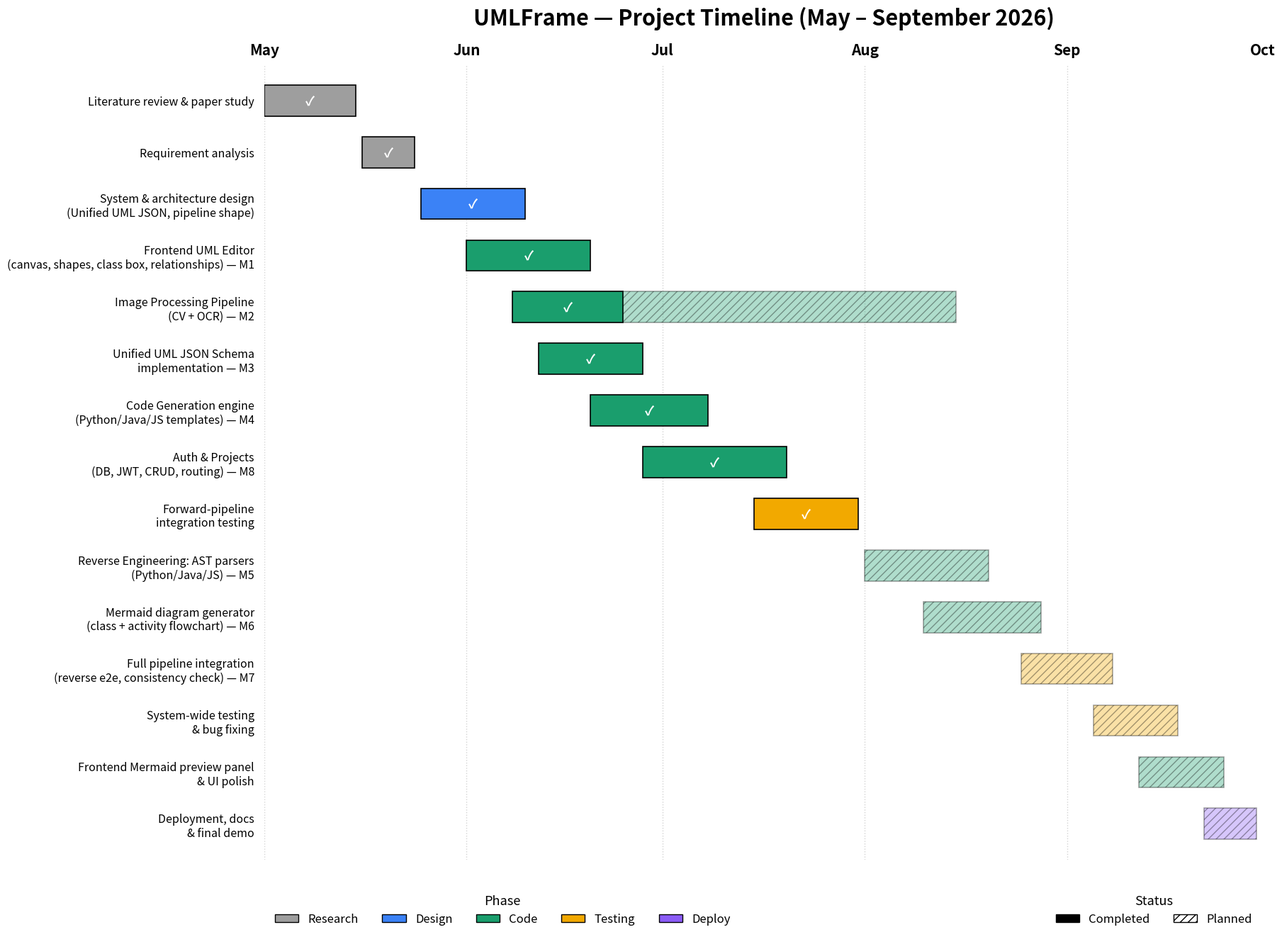

Reproduce this figure in Python.
"""Generates the UMLFrame project timeline Gantt chart (umlframe_gantt_chart.png).

Row labels are drawn as y-axis tick labels (outside the plotted date range)
rather than as text anchored inside the axes near each bar. Anchoring labels
inside the axes was what let a long label (M6) drift far enough right to
collide with the "Today" marker line; tick labels live in the margin and can
never overlap anything drawn on the timeline itself.
"""

from __future__ import annotations

import datetime as dt
from dataclasses import dataclass

import matplotlib.pyplot as plt
import matplotlib.dates as mdates
import matplotlib.ticker as mticker
from matplotlib.patches import Patch

PHASE_COLORS = {
    "Research": "#9e9e9e",
    "Design": "#3b82f6",
    "Code": "#1a9e6d",
    "Testing": "#f2a900",
    "Deploy": "#8b5cf6",
}

@dataclass
class Segment:
    start: dt.date
    end: dt.date
    done: bool


@dataclass
class Task:
    label: str
    phase: str
    segments: list[Segment]


def _task(label: str, phase: str, start: dt.date, end: dt.date, done: bool) -> Task:
    return Task(label, phase, [Segment(start, end, done)])


TASKS = [
    _task("Literature review & paper study", "Research",
          dt.date(2026, 5, 1), dt.date(2026, 5, 15), True),
    _task("Requirement analysis", "Research",
          dt.date(2026, 5, 16), dt.date(2026, 5, 24), True),
    _task("System & architecture design\n(Unified UML JSON, pipeline shape)", "Design",
          dt.date(2026, 5, 25), dt.date(2026, 6, 10), True),
    _task("Frontend UML Editor\n(canvas, shapes, class box, relationships) — M1", "Code",
          dt.date(2026, 6, 1), dt.date(2026, 6, 20), True),
    # Image processing (M2) is marked "Done" in CLAUDE.md's status table, but
    # CV/OCR accuracy is still being refined in practice — shown here as an
    # initial completed pass followed by an ongoing/planned continuation
    # rather than a block that closes off in June.
    Task("Image Processing Pipeline\n(CV + OCR) — M2", "Code", [
        Segment(dt.date(2026, 6, 8), dt.date(2026, 6, 25), True),
        Segment(dt.date(2026, 6, 25), dt.date(2026, 8, 15), False),
    ]),
    _task("Unified UML JSON Schema\nimplementation — M3", "Code",
          dt.date(2026, 6, 12), dt.date(2026, 6, 28), True),
    _task("Code Generation engine\n(Python/Java/JS templates) — M4", "Code",
          dt.date(2026, 6, 20), dt.date(2026, 7, 8), True),
    _task("Auth & Projects\n(DB, JWT, CRUD, routing) — M8", "Code",
          dt.date(2026, 6, 28), dt.date(2026, 7, 20), True),
    _task("Forward-pipeline\nintegration testing", "Testing",
          dt.date(2026, 7, 15), dt.date(2026, 7, 31), True),
    _task("Reverse Engineering: AST parsers\n(Python/Java/JS) — M5", "Code",
          dt.date(2026, 8, 1), dt.date(2026, 8, 20), False),
    _task("Mermaid diagram generator\n(class + activity flowchart) — M6", "Code",
          dt.date(2026, 8, 10), dt.date(2026, 8, 28), False),
    _task("Full pipeline integration\n(reverse e2e, consistency check) — M7", "Testing",
          dt.date(2026, 8, 25), dt.date(2026, 9, 8), False),
    _task("System-wide testing\n& bug fixing", "Testing",
          dt.date(2026, 9, 5), dt.date(2026, 9, 18), False),
    _task("Frontend Mermaid preview panel\n& UI polish", "Code",
          dt.date(2026, 9, 12), dt.date(2026, 9, 25), False),
    _task("Deployment, docs\n& final demo", "Deploy",
          dt.date(2026, 9, 22), dt.date(2026, 9, 30), False),
]


def build_chart(output_path: str) -> None:
    fig, ax = plt.subplots(figsize=(18.2, 13.3), dpi=100)

    y_positions = list(range(len(TASKS), 0, -1))

    for y, task in zip(y_positions, TASKS):
        color = PHASE_COLORS[task.phase]

        for seg in task.segments:
            width = mdates.date2num(seg.end) - mdates.date2num(seg.start)
            start_num = mdates.date2num(seg.start)

            if seg.done:
                ax.barh(
                    y, width, left=start_num, height=0.6,
                    color=color, edgecolor="black", linewidth=1.2, zorder=3,
                )
                ax.text(
                    start_num + width / 2, y, "✓",
                    ha="center", va="center", color="white",
                    fontsize=13, fontweight="bold", zorder=4,
                )
            else:
                ax.barh(
                    y, width, left=start_num, height=0.6,
                    color=color, alpha=0.35, edgecolor="black", linewidth=1.2,
                    hatch="///", zorder=3,
                )

    # Row labels as y-tick labels: they live in the margin outside the axes'
    # data area, so they can never collide with anything drawn on the timeline
    # (bars, gridlines, the Today marker) regardless of label length.
    ax.set_yticks(y_positions)
    ax.set_yticklabels([t.label for t in TASKS], fontsize=11.5, ha="right")
    ax.tick_params(axis="y", length=0, pad=10)
    ax.set_ylim(0.3, len(TASKS) + 0.7)

    month_starts = [dt.date(2026, m, 1) for m in range(5, 10)]
    ax.set_xlim(mdates.date2num(dt.date(2026, 5, 1)), mdates.date2num(dt.date(2026, 10, 1)))
    for m_start in month_starts:
        ax.axvline(mdates.date2num(m_start), color="lightgray", linestyle=":", linewidth=1, zorder=1)

    # Use a fixed English month-name map rather than a locale-aware strftime
    # formatter: the host's LC_TIME can be set to a non-English locale (e.g.
    # bn_BD), which silently makes "%b" render month names in that locale's
    # script instead of English.
    english_months = ["Jan", "Feb", "Mar", "Apr", "May", "Jun",
                       "Jul", "Aug", "Sep", "Oct", "Nov", "Dec"]

    ax.xaxis.set_major_locator(mdates.MonthLocator())
    ax.xaxis.set_major_formatter(
        mticker.FuncFormatter(lambda x, _: english_months[mdates.num2date(x).month - 1])
    )
    ax.tick_params(axis="x", which="major", labeltop=True, labelbottom=False,
                    top=False, bottom=False, labelsize=15)
    for lbl in ax.get_xticklabels():
        lbl.set_fontweight("bold")

    ax.set_title("UMLFrame — Project Timeline (May – September 2026)",
                  fontsize=22, fontweight="bold", pad=40)

    for spine in ("top", "right", "left", "bottom"):
        ax.spines[spine].set_visible(False)

    phase_handles = [Patch(facecolor=c, edgecolor="black", label=p) for p, c in PHASE_COLORS.items()]
    status_handles = [
        Patch(facecolor="black", edgecolor="black", label="Completed"),
        Patch(facecolor="white", edgecolor="black", hatch="///", label="Planned"),
    ]

    legend1 = ax.legend(
        handles=phase_handles, title="Phase", loc="upper left",
        bbox_to_anchor=(0.0, -0.03), ncol=5, frameon=False, fontsize=12, title_fontsize=13,
    )
    ax.add_artist(legend1)
    ax.legend(
        handles=status_handles, title="Status", loc="upper right",
        bbox_to_anchor=(1.0, -0.03), ncol=2, frameon=False, fontsize=12, title_fontsize=13,
    )

    fig.tight_layout()
    fig.savefig(output_path, bbox_inches="tight")
    plt.close(fig)


if __name__ == "__main__":
    build_chart("umlframe_gantt_chart.png")
